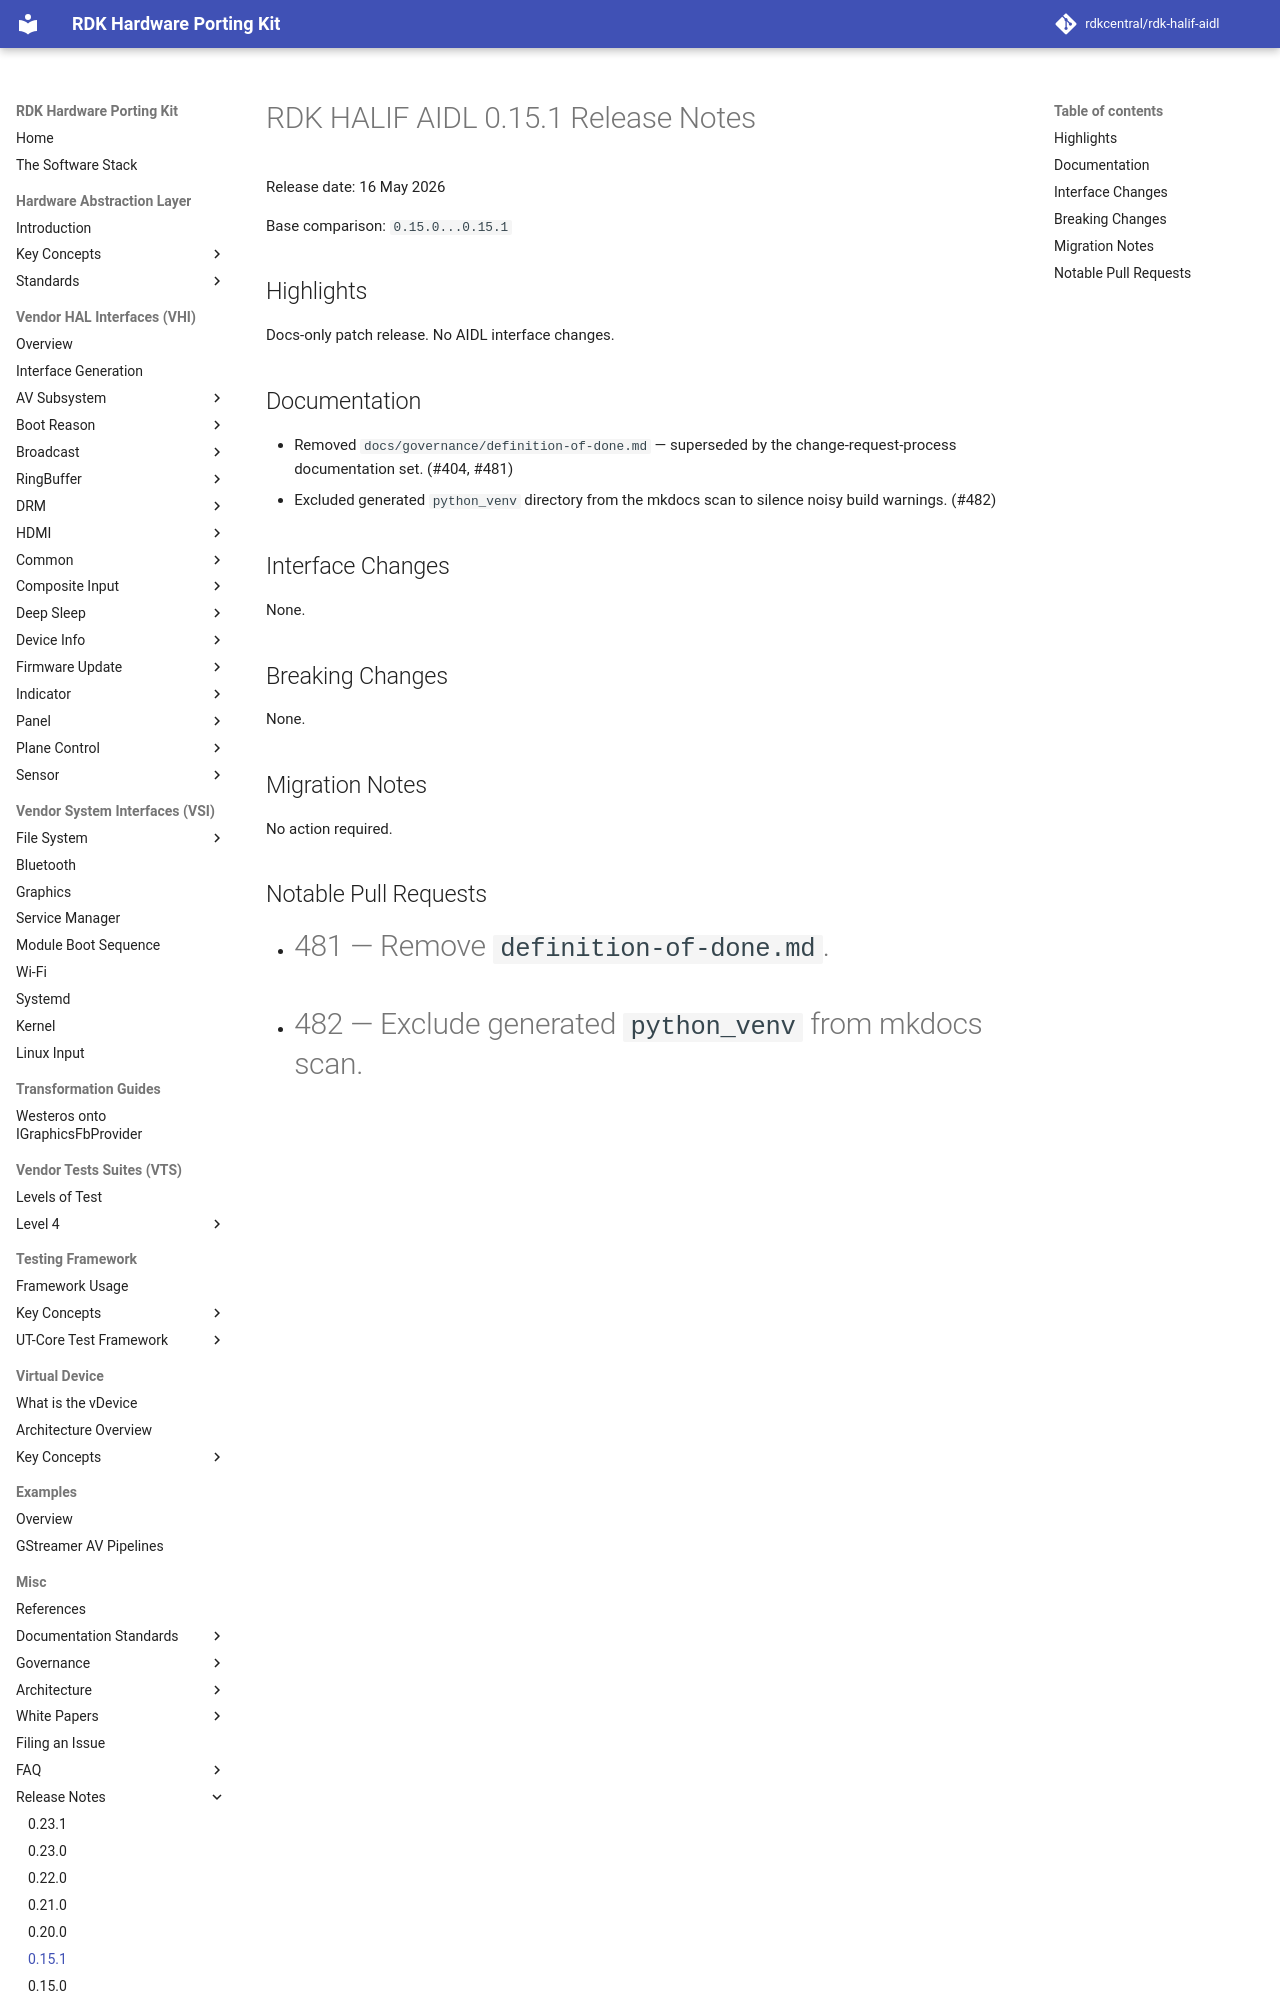

repository: rdkcentral/rdk-halif-aidl · page: 0.23.1/releases/0.15.1/index.html · generator: mkdocs

# RDK HALIF AIDL 0.15.1 Release Notes

Release date: 16 May 2026

Base comparison: `0.15.0...0.15.1`

## Highlights

Docs-only patch release. No AIDL interface changes.

## Documentation

- Removed `docs/governance/definition-of-done.md` — superseded by the change-request-process documentation set. (#404, #481)
- Excluded generated `python_venv` directory from the mkdocs scan to silence noisy build warnings. (#482)

## Interface Changes

None.

## Breaking Changes

None.

## Migration Notes

No action required.
